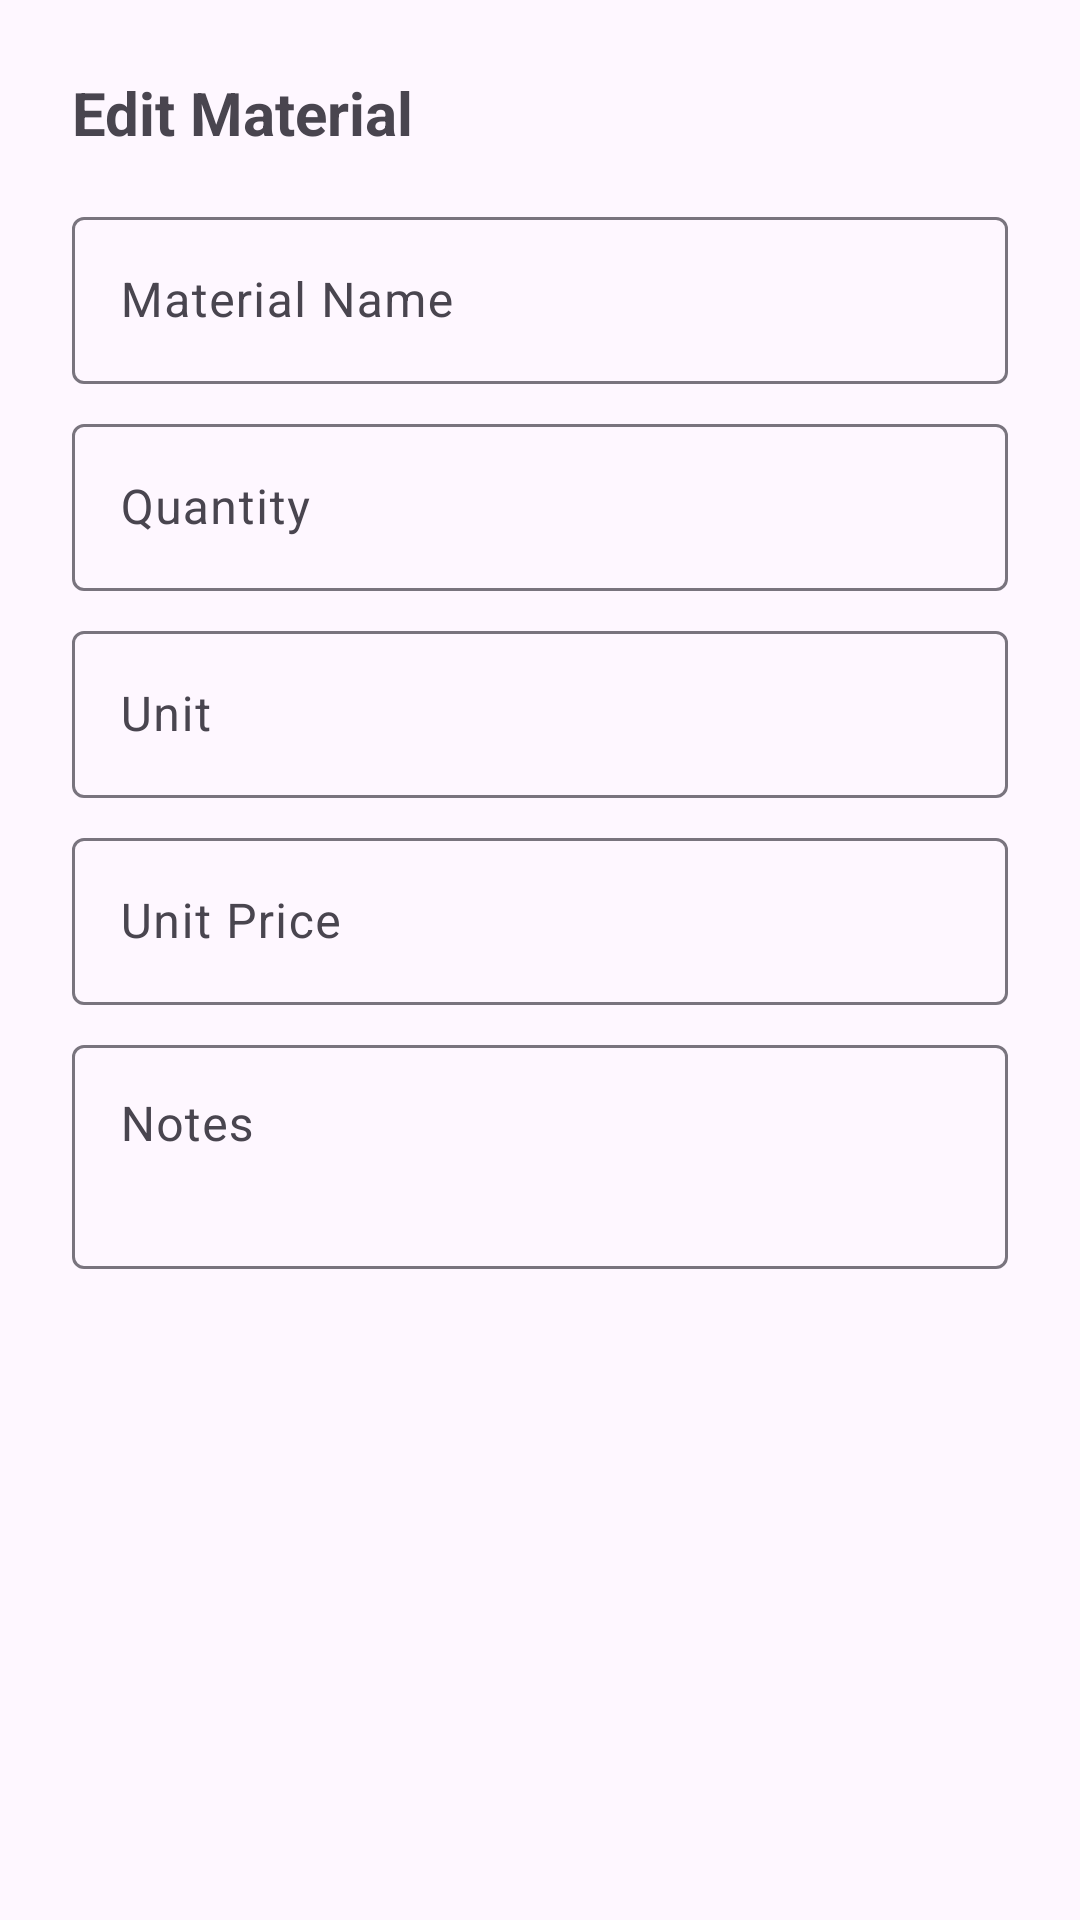

Android layout source for this screen:
<!-- AndroidManifest.xml: application theme Theme.JobInvoicingAssist -->
<!-- res/layout/dialog_edit_material.xml -->
<LinearLayout xmlns:android="http://schemas.android.com/apk/res/android"
    android:layout_width="match_parent"
    android:layout_height="wrap_content"
    android:orientation="vertical"
    android:padding="24dp">

    <TextView
        android:layout_width="wrap_content"
        android:layout_height="wrap_content"
        android:text="Edit Material"
        android:textSize="20sp"
        android:textStyle="bold"
        android:layout_marginBottom="16dp"/>

    <com.google.android.material.textfield.TextInputLayout
        android:layout_width="match_parent"
        android:layout_height="wrap_content"
        android:hint="Material Name">

        <com.google.android.material.textfield.TextInputEditText
            android:id="@+id/editMaterialName"
            android:layout_width="match_parent"
            android:layout_height="wrap_content" />
    </com.google.android.material.textfield.TextInputLayout>

    <com.google.android.material.textfield.TextInputLayout
        android:layout_width="match_parent"
        android:layout_height="wrap_content"
        android:layout_marginTop="8dp"
        android:hint="Quantity">

        <com.google.android.material.textfield.TextInputEditText
            android:id="@+id/editMaterialQuantity"
            android:layout_width="match_parent"
            android:layout_height="wrap_content"
            android:inputType="numberDecimal" />
    </com.google.android.material.textfield.TextInputLayout>

    <com.google.android.material.textfield.TextInputLayout
        android:layout_width="match_parent"
        android:layout_height="wrap_content"
        android:layout_marginTop="8dp"
        android:hint="Unit">

        <com.google.android.material.textfield.TextInputEditText
            android:id="@+id/editMaterialUnit"
            android:layout_width="match_parent"
            android:layout_height="wrap_content" />
    </com.google.android.material.textfield.TextInputLayout>

    <com.google.android.material.textfield.TextInputLayout
        android:layout_width="match_parent"
        android:layout_height="wrap_content"
        android:layout_marginTop="8dp"
        android:hint="Unit Price">

        <com.google.android.material.textfield.TextInputEditText
            android:id="@+id/editMaterialUnitPrice"
            android:layout_width="match_parent"
            android:layout_height="wrap_content"
            android:inputType="numberDecimal" />
    </com.google.android.material.textfield.TextInputLayout>

    <com.google.android.material.textfield.TextInputLayout
        android:layout_width="match_parent"
        android:layout_height="wrap_content"
        android:layout_marginTop="8dp"
        android:hint="Notes">

        <com.google.android.material.textfield.TextInputEditText
            android:id="@+id/editMaterialNotes"
            android:layout_width="match_parent"
            android:layout_height="wrap_content"
            android:minLines="2"
            android:gravity="top"/>
    </com.google.android.material.textfield.TextInputLayout>

</LinearLayout>
<!-- resources referenced by this layout -->
<resources>
  <style name="Theme.JobInvoicingAssist" parent="Base.Theme.JobInvoicingAssist" />
  <style name="Base.Theme.JobInvoicingAssist" parent="Theme.Material3.DayNight.NoActionBar">
          
          
      </style>
</resources>
